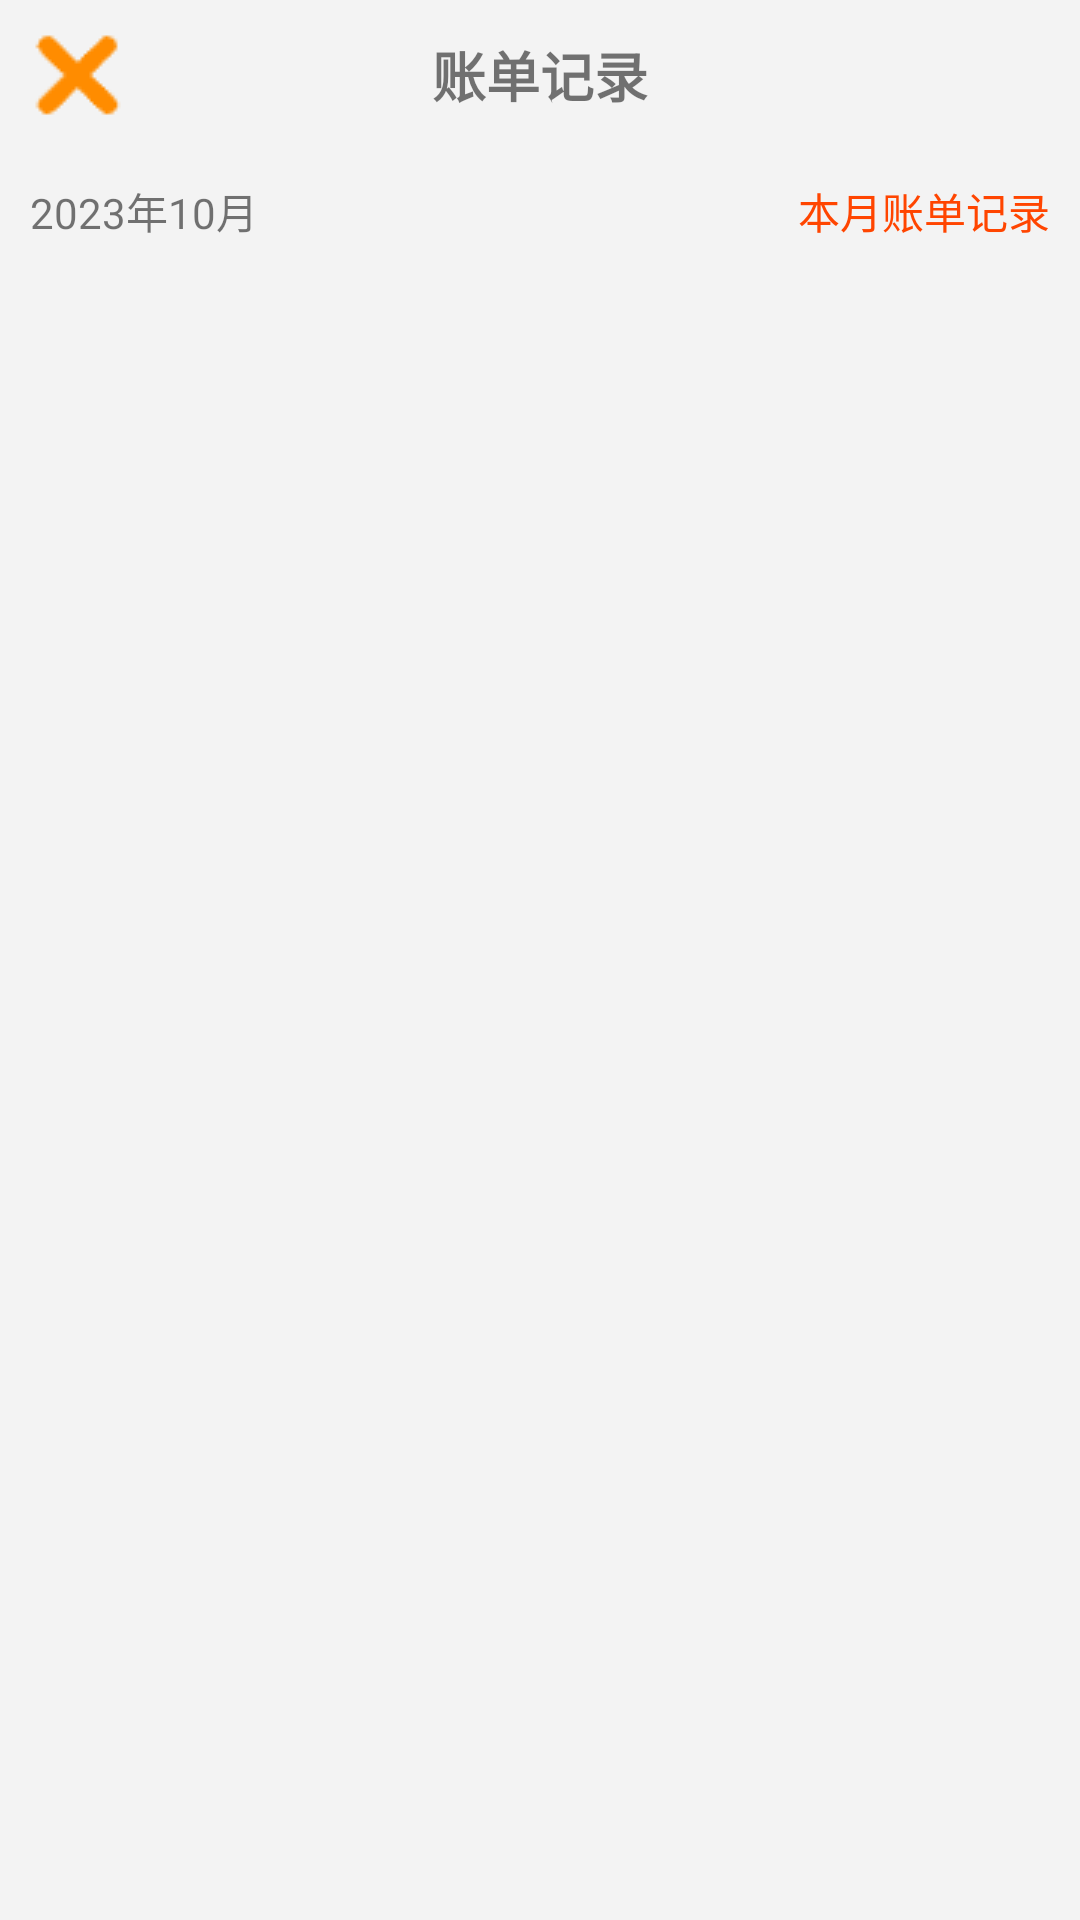

This screen was rendered from an Android layout file. Write that file and the resources it references.
<!-- AndroidManifest.xml: application theme Theme.MyApplication -->
<!-- res/layout/activity_history.xml -->
<?xml version="1.0" encoding="utf-8"?>
<LinearLayout
        xmlns:android="http://schemas.android.com/apk/res/android"
        android:layout_width="match_parent"
        android:layout_height="match_parent"
        android:orientation="vertical"
        android:background="@color/grey_f3f3f3">
    <RelativeLayout
            android:layout_width="match_parent"
            android:layout_height="50dp">
        <ImageView
                android:id="@+id/history_iv_back"
                android:layout_width="wrap_content"
                android:layout_height="match_parent"
                android:src="@mipmap/wrong2"
                android:layout_marginLeft="10dp"
                android:onClick="onClick"/>
        <TextView
                android:layout_width="wrap_content"
                android:layout_height="wrap_content"
                android:text="@string/history_record"
                android:textStyle="bold"
                android:textSize="18sp"
                android:layout_centerInParent="true"/>
        <ImageView
                android:id="@+id/history_iv_rili"
                android:layout_width="wrap_content"
                android:layout_height="match_parent"
                android:layout_marginRight="10dp"
                android:src="@mipmap/calendar"
                android:layout_alignParentRight="true"
                android:onClick="onClick"/>
    </RelativeLayout>
    <RelativeLayout
            android:layout_width="match_parent"
            android:layout_height="wrap_content"
            android:padding="10dp">
            <TextView
                    android:id="@+id/history_tv_time"
                    android:layout_width="wrap_content"
                    android:layout_height="wrap_content"
                    android:text="2023年10月"/>
        <TextView
                android:id="@+id/history_tv_info"
                android:layout_width="wrap_content"
                android:layout_height="wrap_content"
                android:layout_alignParentRight="true"
                android:textColor="@color/orange"
                android:text="@string/history_info"/>
    </RelativeLayout>
    <ListView
            android:id="@+id/history_lv"
            android:layout_width="match_parent"
            android:layout_height="match_parent"
            android:padding="10dp"
            android:divider="@null"
            android:dividerHeight="5dp"/>

</LinearLayout>
<!-- resources referenced by this layout -->
<resources>
  <color name="grey_f3f3f3">#f3f3f3</color>
  <color name="orange">#FF4500</color>
  <!-- mipmap wrong2: png bitmap (mipmap-mdpi, 730 bytes) -->
  <string name="history_info">本月账单记录</string>
  <string name="history_record">账单记录</string>
  <style name="Theme.MyApplication" parent="Theme.MaterialComponents.DayNight.NoActionBar.Bridge">
          
          <item name="colorPrimaryDark">@color/grey_f3f3f3</item>
          <item name="colorPrimary">@color/purple_500</item>
          <item name="colorPrimaryVariant">@color/purple_700</item>
          <item name="colorOnPrimary">@color/white</item>
          
          <item name="colorSecondary">@color/teal_200</item>
          <item name="colorSecondaryVariant">@color/teal_700</item>
          <item name="colorOnSecondary">@color/black</item>
          
          <item name="android:statusBarColor">?attr/colorPrimaryVariant</item>
          
      </style>
  <color name="purple_500">#FF6200EE</color>
  <color name="purple_700">#FF3700B3</color>
  <color name="white">#FFFFFFFF</color>
  <color name="teal_200">#FF03DAC5</color>
  <color name="teal_700">#FF018786</color>
  <color name="black">#FF000000</color>
</resources>
